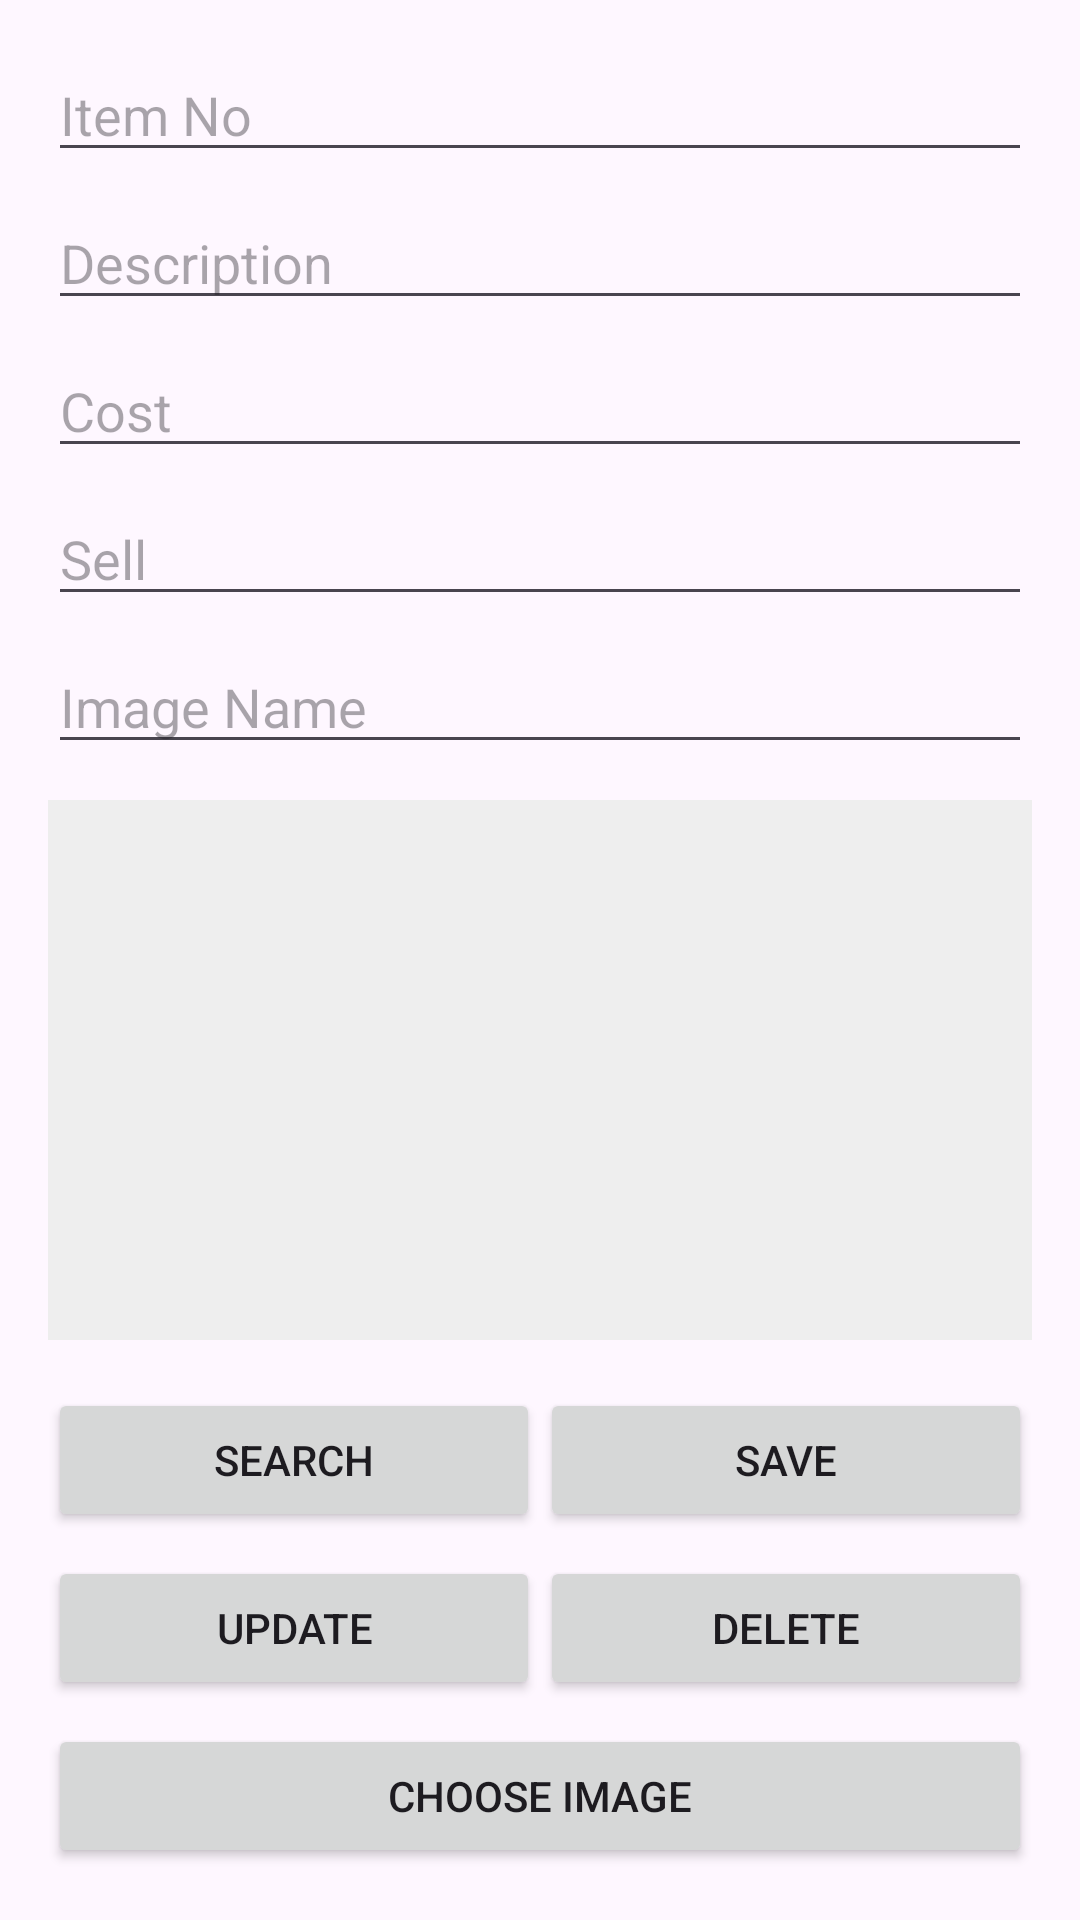

Reconstruct the res/layout file that produces this screen, plus the resources it refers to.
<!-- AndroidManifest.xml: application theme Theme.ItemCrudNs -->
<!-- res/layout/activity_main.xml -->
<?xml version="1.0" encoding="utf-8"?>
<androidx.constraintlayout.widget.ConstraintLayout xmlns:android="http://schemas.android.com/apk/res/android"
    xmlns:app="http://schemas.android.com/apk/res-auto"
    android:layout_width="match_parent"
    android:layout_height="match_parent"
    android:padding="16dp">

    <EditText
        android:id="@+id/item_no"
        android:layout_width="0dp"
        android:layout_height="wrap_content"
        android:hint="Item No"
        app:layout_constraintTop_toTopOf="parent"
        app:layout_constraintStart_toStartOf="parent"
        app:layout_constraintEnd_toEndOf="parent" />

    <EditText
        android:id="@+id/description"
        android:layout_width="0dp"
        android:layout_height="wrap_content"
        android:hint="Description"
        app:layout_constraintTop_toBottomOf="@id/item_no"
        app:layout_constraintStart_toStartOf="parent"
        app:layout_constraintEnd_toEndOf="parent"
        android:layout_marginTop="8dp"/>

    <EditText
        android:id="@+id/cost"
        android:layout_width="0dp"
        android:layout_height="wrap_content"
        android:hint="Cost"
        app:layout_constraintTop_toBottomOf="@id/description"
        app:layout_constraintStart_toStartOf="parent"
        app:layout_constraintEnd_toEndOf="parent"
        android:layout_marginTop="8dp"/>

    <EditText
        android:id="@+id/sell"
        android:layout_width="0dp"
        android:layout_height="wrap_content"
        android:hint="Sell"
        app:layout_constraintTop_toBottomOf="@id/cost"
        app:layout_constraintStart_toStartOf="parent"
        app:layout_constraintEnd_toEndOf="parent"
        android:layout_marginTop="8dp"/>

    <EditText
        android:id="@+id/imageName"
        android:layout_width="0dp"
        android:layout_height="wrap_content"
        android:hint="Image Name"
        app:layout_constraintTop_toBottomOf="@id/sell"
        app:layout_constraintStart_toStartOf="parent"
        app:layout_constraintEnd_toEndOf="parent"
        android:layout_marginTop="8dp"/>

    <ImageView
        android:id="@+id/imageView"
        android:layout_width="0dp"
        android:layout_height="180dp"
        android:scaleType="centerCrop"
        android:background="#EEE"
        app:layout_constraintTop_toBottomOf="@id/imageName"
        app:layout_constraintStart_toStartOf="parent"
        app:layout_constraintEnd_toEndOf="parent"
        android:layout_marginTop="12dp"/>

    
    <LinearLayout
        android:id="@+id/row1"
        android:layout_width="0dp"
        android:layout_height="wrap_content"
        android:orientation="horizontal"
        android:gravity="center"
        app:layout_constraintTop_toBottomOf="@id/imageView"
        app:layout_constraintStart_toStartOf="parent"
        app:layout_constraintEnd_toEndOf="parent"
        android:layout_marginTop="16dp">

        <Button
            android:id="@+id/search"
            android:layout_width="0dp"
            android:layout_height="wrap_content"
            android:layout_weight="1"
            android:text="Search" />

        <Button
            android:id="@+id/save"
            android:layout_width="0dp"
            android:layout_height="wrap_content"
            android:layout_weight="1"
            android:text="Save" />
    </LinearLayout>

    
    <LinearLayout
        android:id="@+id/row2"
        android:layout_width="0dp"
        android:layout_height="wrap_content"
        android:orientation="horizontal"
        android:gravity="center"
        app:layout_constraintTop_toBottomOf="@id/row1"
        app:layout_constraintStart_toStartOf="parent"
        app:layout_constraintEnd_toEndOf="parent"
        android:layout_marginTop="8dp">

        <Button
            android:id="@+id/update"
            android:layout_width="0dp"
            android:layout_height="wrap_content"
            android:layout_weight="1"
            android:text="Update" />

        <Button
            android:id="@+id/btnDelete"
            android:layout_width="0dp"
            android:layout_height="wrap_content"
            android:layout_weight="1"
            android:text="Delete" />
    </LinearLayout>

    <Button
        android:id="@+id/buttonChoose"
        android:layout_width="0dp"
        android:layout_height="wrap_content"
        android:text="Choose Image"
        app:layout_constraintTop_toBottomOf="@id/row2"
        app:layout_constraintStart_toStartOf="parent"
        app:layout_constraintEnd_toEndOf="parent"
        android:layout_marginTop="8dp"/>

    <Button
        android:id="@+id/view_button"
        android:layout_width="0dp"
        android:layout_height="wrap_content"
        android:text="View"
        app:layout_constraintTop_toBottomOf="@id/buttonChoose"
        app:layout_constraintStart_toStartOf="parent"
        app:layout_constraintEnd_toEndOf="parent"
        android:layout_marginTop="8dp"/>

</androidx.constraintlayout.widget.ConstraintLayout>
<!-- resources referenced by this layout -->
<resources>
  <style name="Theme.ItemCrudNs" parent="Base.Theme.ItemCrudNs" />
  <style name="Base.Theme.ItemCrudNs" parent="Theme.Material3.DayNight.NoActionBar">
          
          
      </style>
</resources>
